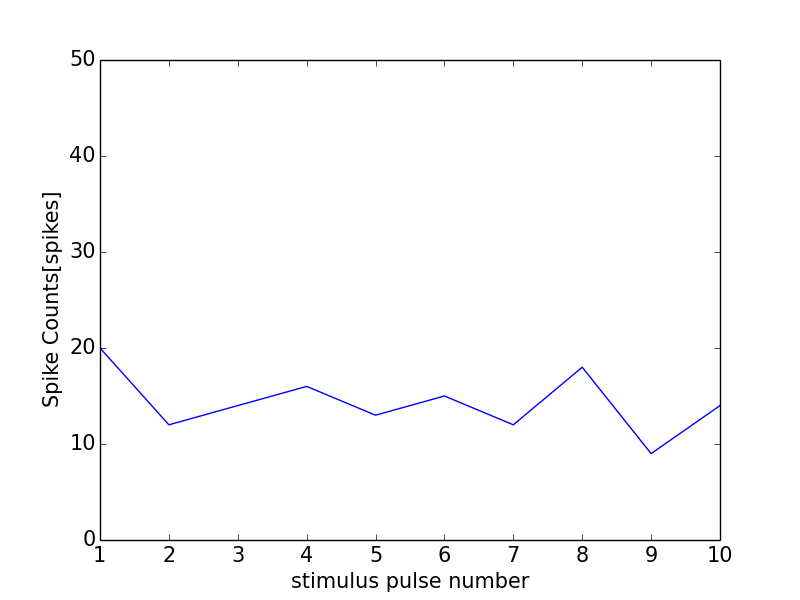

The file beside this chart, header and first rows:
0, 0.0
0, 0
1, 20
2, 12
3, 14
4, 16
5, 13
6, 15
7, 12
8, 18
9, 9
10, 14
11, 1
